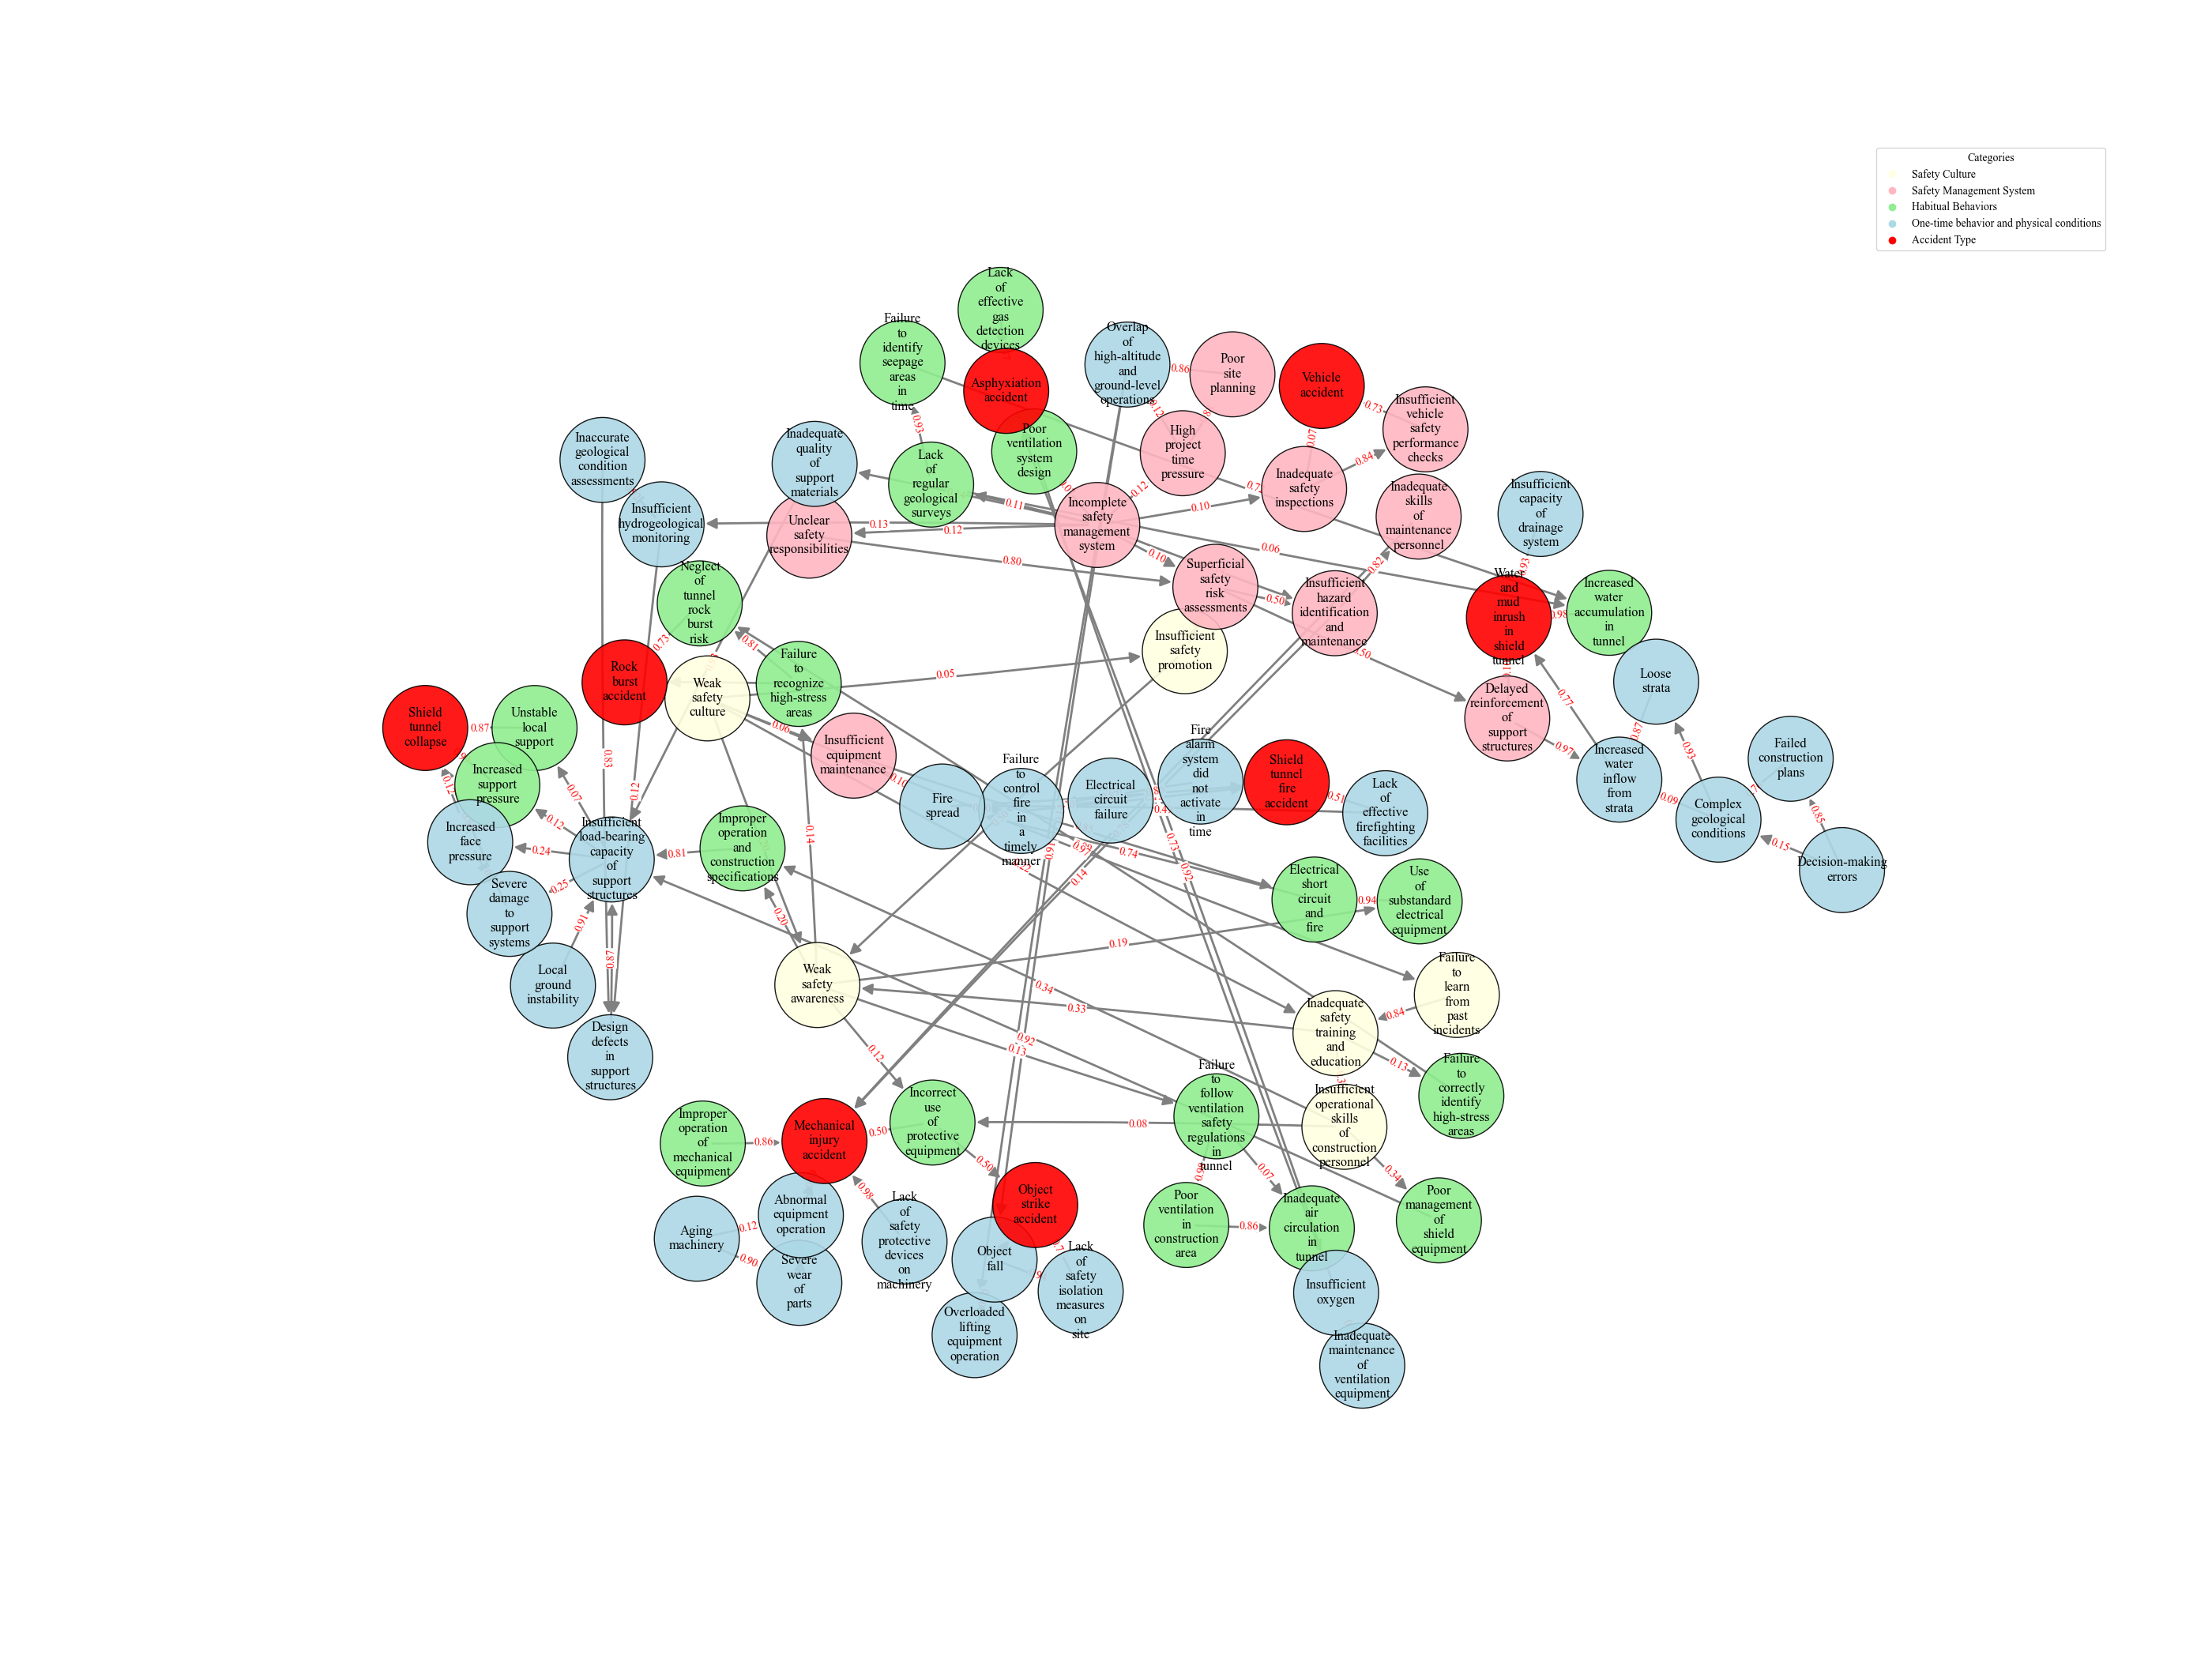

Here is the Python script that generated this plot:
import json
# from adjustText import adjust_text

data_file = 'Data/V3/knowledge.json'

# 从文件中读取JSON数据
with open(data_file, 'r', encoding='utf-8') as file:
    knowledge_graph = json.load(file)

print("知识图谱数据已成功读取：")
print(knowledge_graph)

import networkx as nx
import matplotlib.pyplot as plt
from networkx.drawing.nx_agraph import graphviz_layout
import numpy as np

# Define colors for different categories

# knowledge_graph_V3
category_colors = {
    "Safety Culture": "lightyellow",
    "Safety Management System": "lightpink",
    "Habitual Behaviors": "lightgreen",
    "One-time behavior and physical conditions": "lightblue",
    "Accident Type": "red",
}

# knowledge_graph_V2
# category_colors = {
#     "Organizational Culture": "lightblue",
#     "Management System": "lightgreen",
#     "Habitual Behaviors": "lightpink",
#     "One-time Actions and States": "lightyellow",
#     "Accident Type": "red",
# }


# 创建有向图
G = nx.DiGraph()

# 添加节点及颜色
node_size = 6000  # 固定节点大小
node_colors = []
for category, entities in knowledge_graph.items():
    for entity, evolutions in entities.items():
        G.add_node(entity, label=entity.replace(' ', '\n'))
        node_colors.append(category_colors[category])

# 添加边并计算权重
for category, entities in knowledge_graph.items():
    for entity, evolutions in entities.items():
        if evolutions:
            # 使用均值为1/n方差为0.01的正态分布来生成扰动
            n = len(evolutions)
            base_weight = 1.0 / n
            perturbation = np.random.normal(0, 0.01, n)  # 生成扰动
            weights = base_weight + perturbation
            weights = np.clip(weights, 0.01, 0.99)  # 确保权重在合理范围内
            weights /= weights.sum()  # 归一化权重以确保总和为1

            for evolution, weight in zip(evolutions, weights):
                G.add_edge(entity, evolution, weight=weight, label=f"{weight:.2f}")

            # 增加跳跃关系
            for i, evolution in enumerate(evolutions):
                for j in range(i + 2, len(evolutions)):  # 跳过一个节点创建跳跃关系
                    jump_weight = np.random.uniform(0.05, 0.15)  # 随机生成跳跃关系的权重
                    G.add_edge(entity, evolutions[j], weight=jump_weight, label=f"{jump_weight:.2f}")

# 确保直接关系链的复杂性
for u, v in list(G.edges()):
    if G[u][v]['weight'] == 1.0:
        G[u][v]['weight'] = np.random.uniform(0.8, 0.99)  # 随机调整直接权重关系
        G[u][v]['label'] = f"{G[u][v]['weight']:.2f}"
        for successor in G.successors(v):
            if G[v][successor]['weight'] == 1.0:
                G[v][successor]['weight'] = np.random.uniform(0.7, 0.9)  # 随机调整后续权重关系
                G[v][successor]['label'] = f"{G[v][successor]['weight']:.2f}"
                jump_weight = np.random.uniform(0.05, 0.15)
                G.add_edge(u, successor, weight=jump_weight, label=f"{jump_weight:.2f}")  # 增加跳跃关系


plt.figure(figsize=(28, 21))
# plt.figure(figsize=(20, 15))
# 使用紧凑布局减少空白
plt.tight_layout()


# 使用Graphviz布局，确保"Accident Type"在中心并调整间距
# 使用原始节点名称作为根节点，调整节点间距
pos = graphviz_layout(G, prog='twopi',
                      args='-Groot="Shield Tunnel Collapse" -Goverlap=false -Gsplines=true -Gscale=2 -Grankdir=LR',
                      )

# 使用spring_layout并调整参数增加节点间距
# pos = nx.spring_layout(G, k=0.4, iterations=10, seed=42)  # k值控制节点间距，iterations控制迭代次数

# 如果希望使用Graphviz的sfdp布局，可以这样设置
# pos = graphviz_layout(G, prog='sfdp', args='-Goverlap=prism -Gsep=1.0 -Gscale=3 -Ginertia=0.5')

# 使用Kamanda-Kawai布局替换twopi布局，适合减少节点重叠
# pos = nx.kamada_kawai_layout(G, )


# 绘制节点
nodes = nx.draw_networkx_nodes(G, pos, node_color=node_colors, node_size=node_size, alpha=0.9)
nodes.set_edgecolor('black')  # 节点边框

# 绘制边和权重标签
edges = nx.draw_networkx_edges(
    G, pos,
    edgelist=G.edges(),
    arrowstyle='-|>',
    arrowsize=20,  # 增大箭头尺寸以提高可见性
    edge_color='gray',
    width=2,  # 固定边的宽度
    connectionstyle='arc3,rad=0.01',
    min_target_margin=40  # 设置箭头与目标节点的最小距离
)

# 调整权重标签位置
edge_labels = nx.get_edge_attributes(G, 'label')
nx.draw_networkx_edge_labels(
    G, pos,
    edge_labels=edge_labels,
    font_color='red',
    label_pos=0.5,  # 标签居中
    font_size=10,
    font_family="Times New Roman",  # 指定字体
    bbox=dict(facecolor='white', edgecolor='none', pad=0.5)  # 增加背景框以提高可读性
)

# 绘制节点标签时使用adjust_text来自动调整文本位置
labels = nx.get_node_attributes(G, 'label')
texts = []
for node, (x, y) in pos.items():
    texts.append(plt.text(x, y, labels[node], fontsize=12, fontfamily="Times New Roman",
                          verticalalignment='center', horizontalalignment='center'))

# 自动调整文本以防止重叠
# adjust_text(texts, arrowprops=dict(arrowstyle='-', color='gray'))

# 添加图例并旋转
categories = category_colors.keys()
legend = plt.legend(
    [plt.Line2D([0], [0], color=color, marker='o', linestyle='') for color in category_colors.values()],
    categories, title="Categories", loc='center', bbox_to_anchor=(1, 1)
)

# 添加图例并旋转，使用Times New Roman字体
for text in legend.get_texts():
    text.set_fontname('Times New Roman')  # 设置图例文本的字体为Times New Roman
legend.get_title().set_fontname('Times New Roman')  # 设置图例标题的字体为Times New Roman

# for text in legend.get_texts():
#     text.set_rotation(90)
# legend.get_title().set_rotation(90)  # 旋转图例标题

# 设置标题并旋转
# plt.title("Evolutionary Knowledge Graph of Construction Risks", rotation=90, verticalalignment='bottom')

# # 交换x和y轴的显示来旋转整个图像
# ax = plt.gca()
# # 旋转整个图像
# plt.gca().set_aspect('equal', adjustable='box')
# plt.gca().invert_yaxis()
# plt.gca().set_xlim(plt.gca().get_xlim()[::-1])
# plt.gca().set_ylim(plt.gca().get_ylim()[::-1])

plt.axis('off')  # 关闭坐标轴
plt.savefig('./KG.png')
# plt.show()
